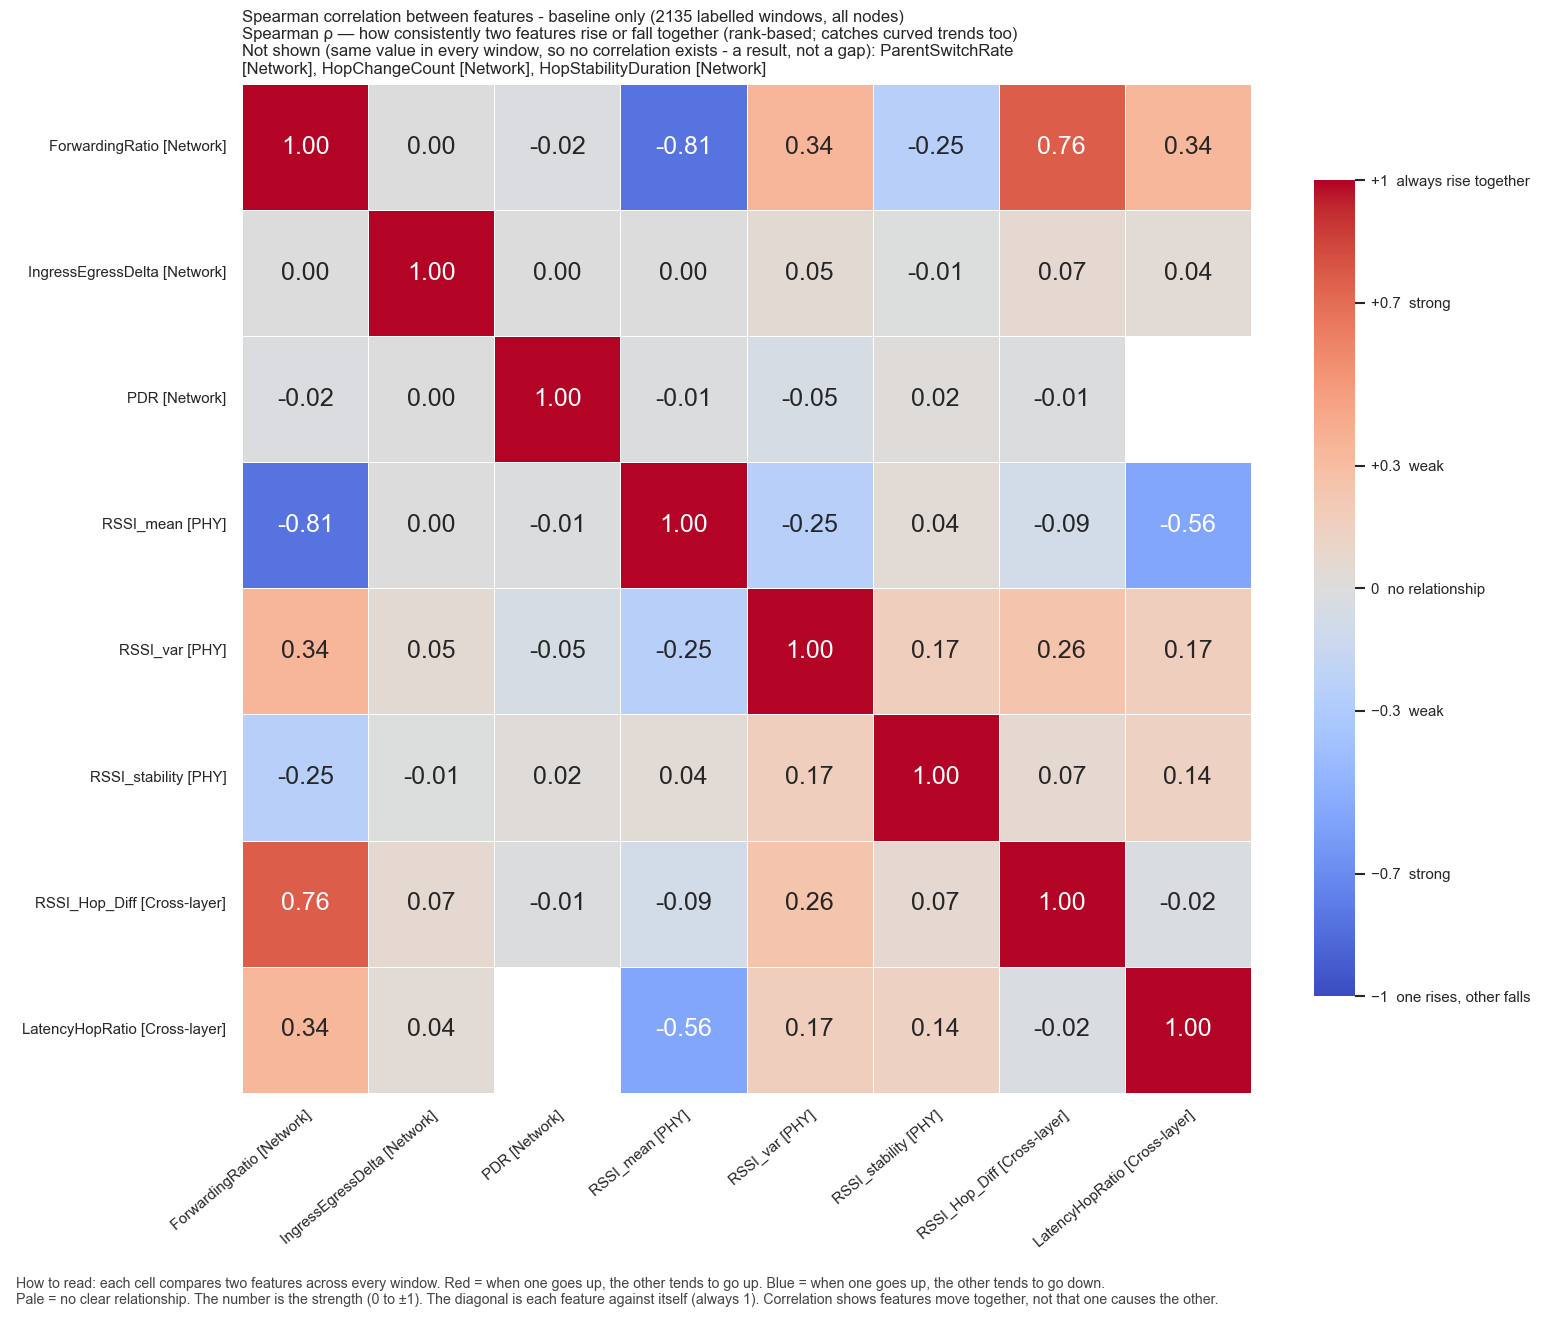

Data behind this chart, as committed beside it:
, ForwardingRatio, IngressEgressDelta, PDR, RSSI_mean, RSSI_var, RSSI_stability, RSSI_Hop_Diff, LatencyHopRatio
ForwardingRatio, 1.0, 0.0, -0.01806, -0.8127, 0.3447, -0.2546, 0.7643, 0.3431
IngressEgressDelta, 0.0, 1.0, 0.0009234, 0.000722, 0.04799, -0.007237, 0.06586, 0.0443
PDR, -0.01806, 0.0009234, 1.0, -0.008007, -0.05103, 0.02335, -0.01359, 
RSSI_mean, -0.8127, 0.000722, -0.008007, 1.0, -0.2536, 0.04008, -0.08567, -0.557
RSSI_var, 0.3447, 0.04799, -0.05103, -0.2536, 1.0, 0.166, 0.2562, 0.1708
RSSI_stability, -0.2546, -0.007237, 0.02335, 0.04008, 0.166, 1.0, 0.06734, 0.1446
RSSI_Hop_Diff, 0.7643, 0.06586, -0.01359, -0.08567, 0.2562, 0.06734, 1.0, -0.02484
LatencyHopRatio, 0.3431, 0.0443, , -0.557, 0.1708, 0.1446, -0.02484, 1.0
